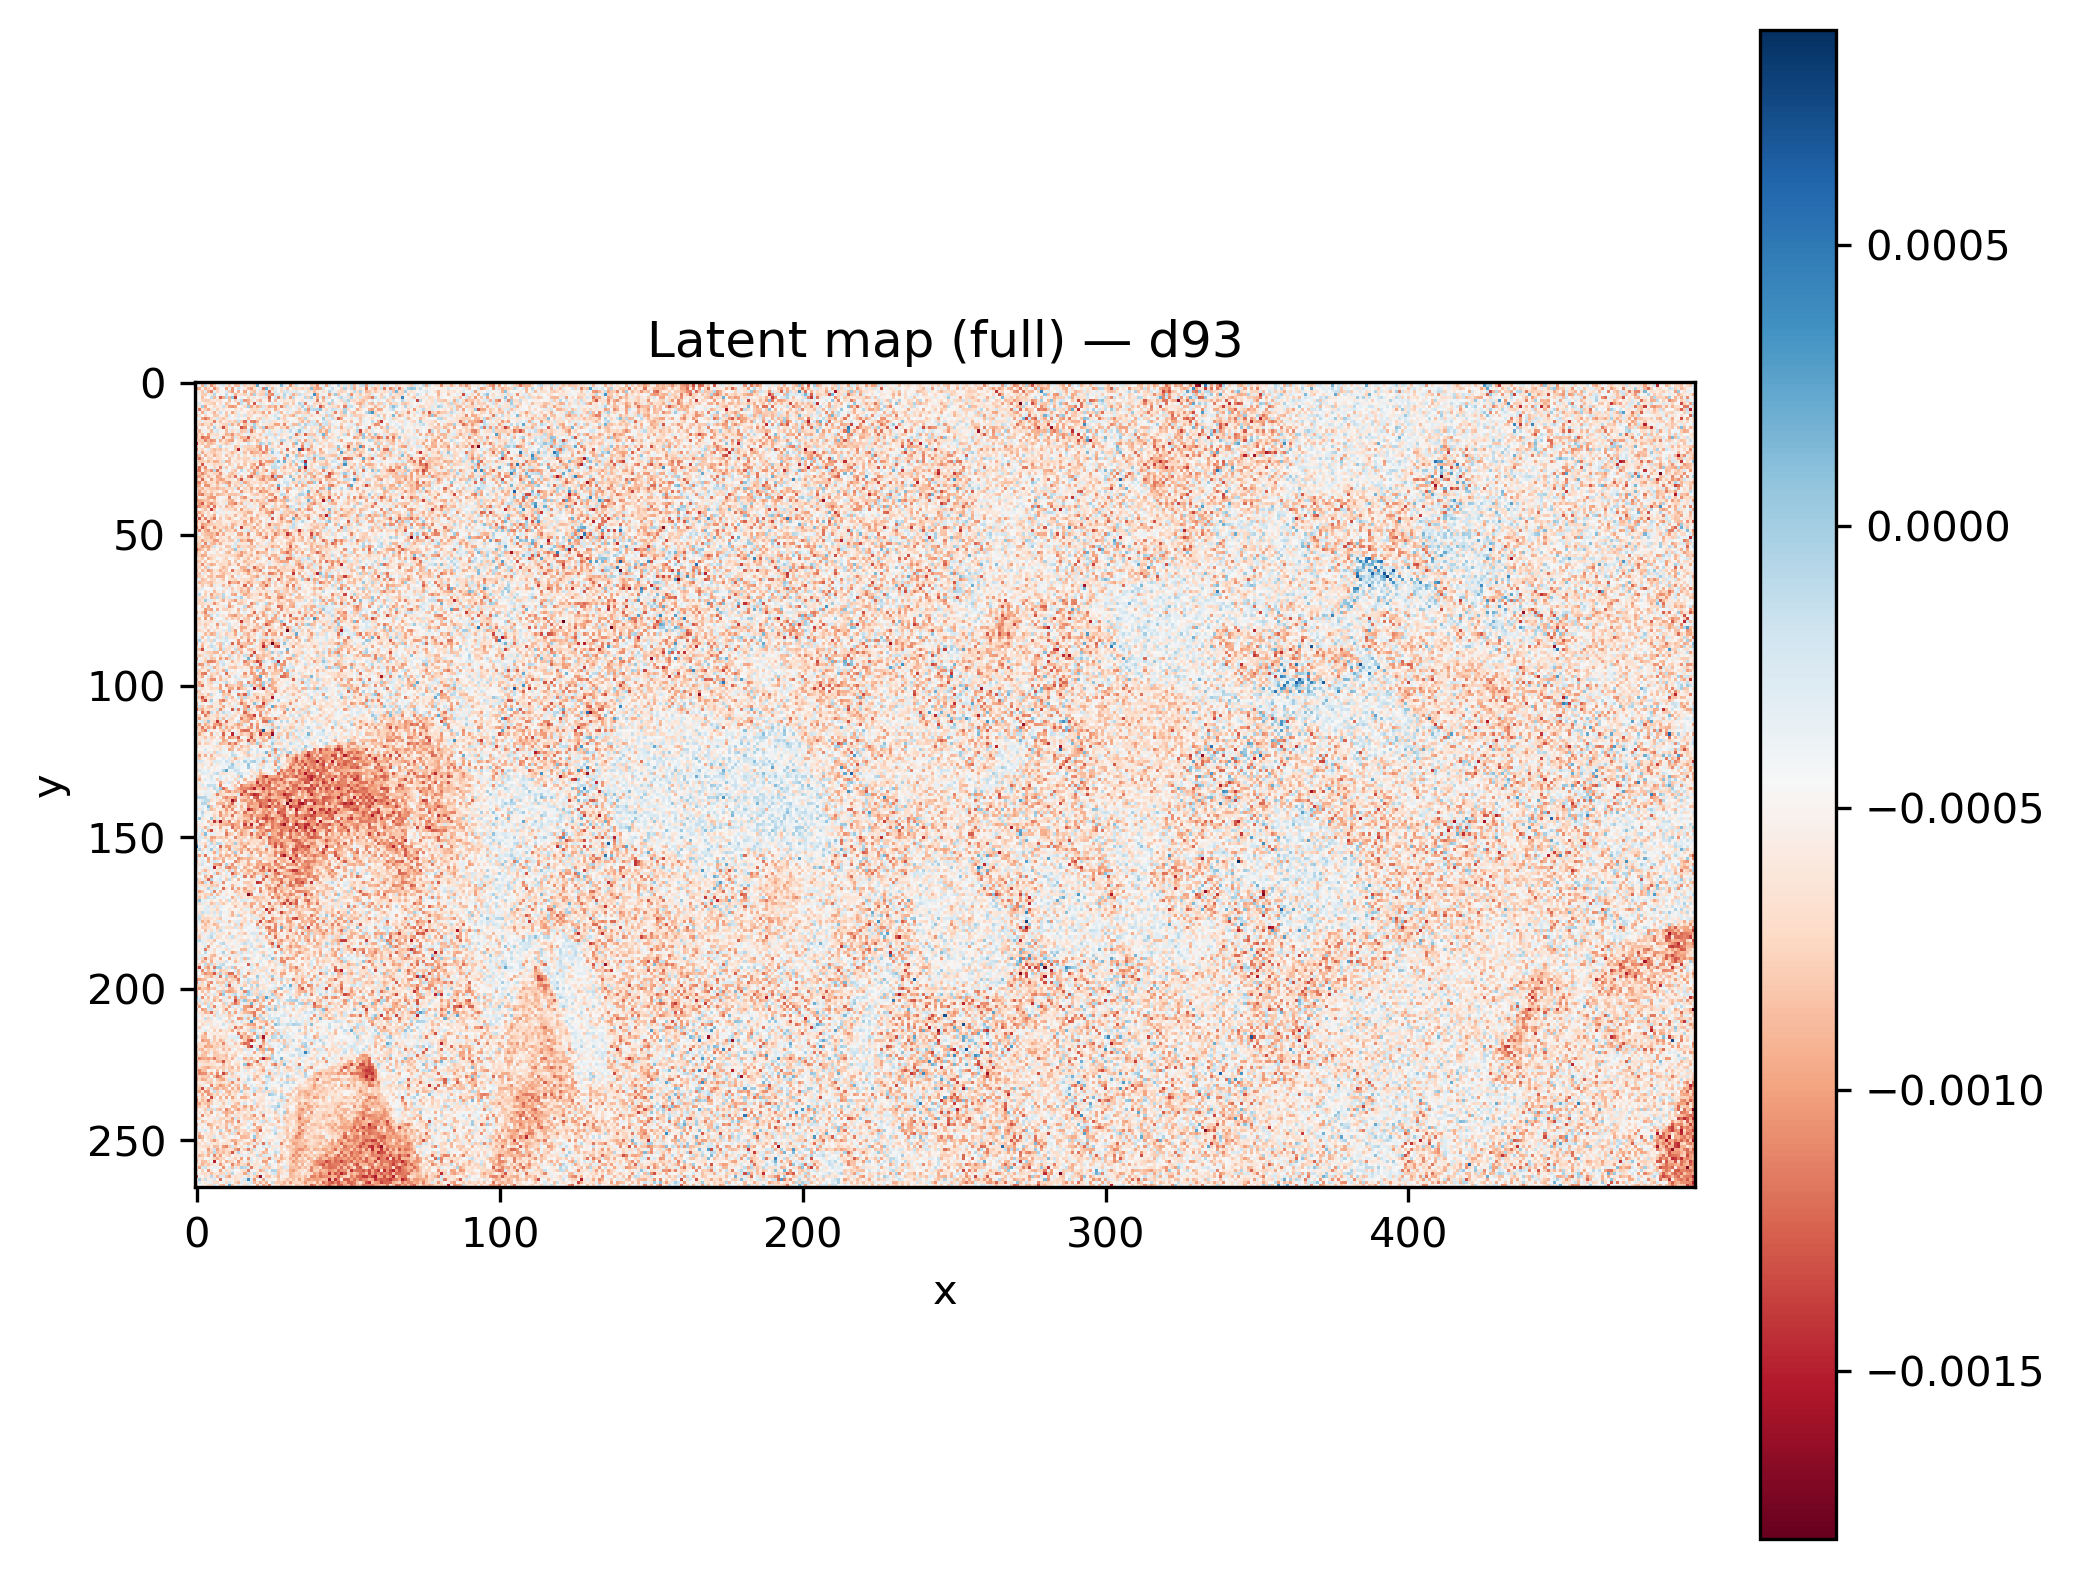

The table this chart was drawn from, first rows:
x, y, latent_d93
370, 24, -0.0005888
145, 35, -0.0008705
390, 35, -0.0006567
165, 28, -0.0007755
158, 208, -0.001283
217, 201, -0.00042
141, 80, -0.001079
442, 192, -0.0004018
255, 158, -0.0001238
368, 41, -0.0009087
308, 186, -0.0006503
379, 99, -0.0005156
398, 69, -0.0002824
27, 8, -0.0006121
460, 185, -0.0009376
371, 150, -0.0006997
269, 33, -0.0008773
253, 53, -0.0005166
160, 236, -0.0003324
76, 61, -0.0001875
49, 153, -0.0008319
322, 64, -0.0008651
334, 169, -0.0007905
85, 256, -0.0006213
180, 79, -0.000324
294, 182, -0.0006152
329, 178, -0.0003195
289, 55, -0.0005659
207, 207, -0.0007922
365, 24, -0.0004331
493, 200, -0.0008971
255, 210, -0.0004174
184, 114, -0.0007498
246, 71, -0.0005902
7, 103, -0.0004344
422, 209, -0.0004213
331, 43, -0.0007432
487, 233, -0.0008693
264, 260, -0.0007138
266, 158, -0.0004278
392, 80, -0.0004895
0, 221, -0.0008617
106, 112, -0.0005777
101, 202, -0.0002407
287, 38, -0.001107
467, 166, -0.0005256
483, 37, -0.0007863
232, 77, -0.0008032
458, 146, -0.0007892
334, 176, -0.0007632
93, 166, -0.0001764
162, 87, -0.0007269
205, 244, -0.0008754
118, 210, -0.0005574
72, 37, -0.0007472
178, 213, -0.0006964
325, 252, -0.0006823
241, 80, -0.0009012
484, 140, -0.0008408
408, 11, -0.0005153
... 131,610 more rows
